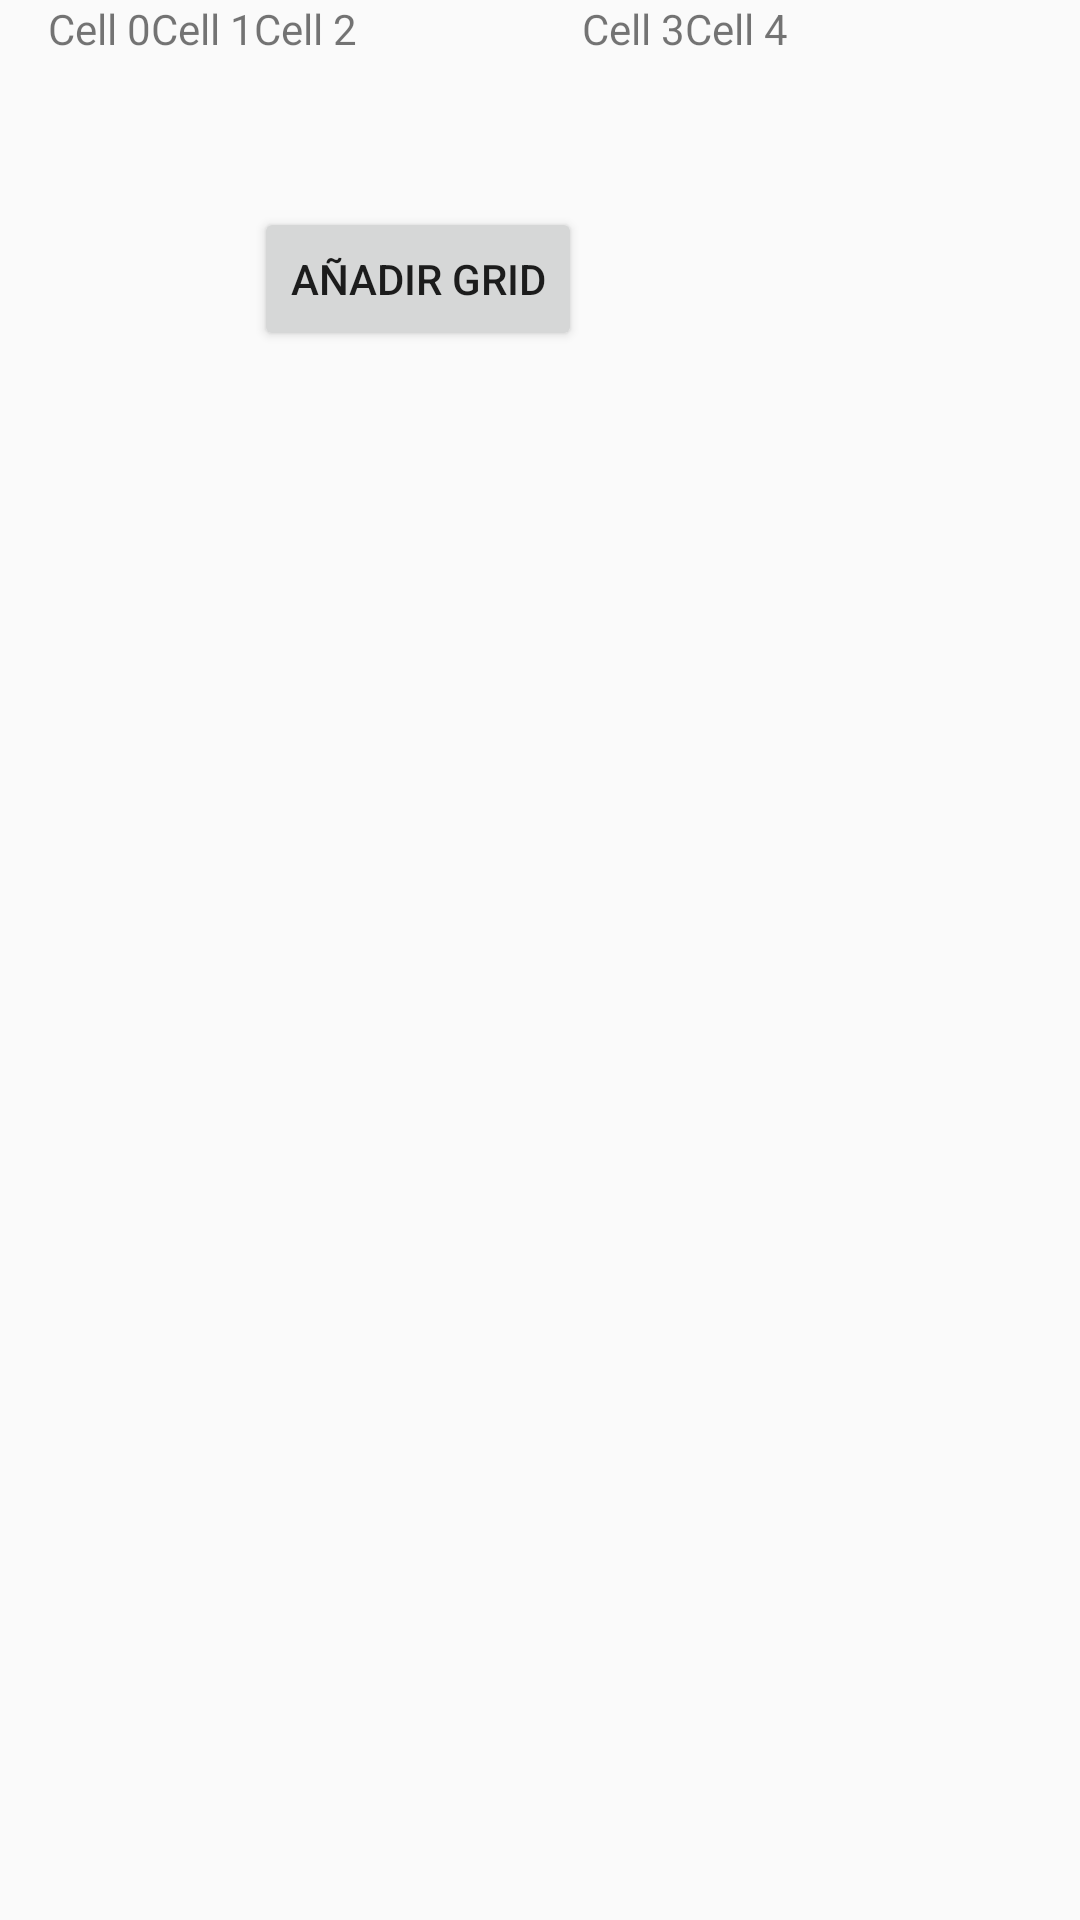

Here is an Android app screen rendered from its layout file. Give the layout XML and the strings, colors and styles it references.
<!-- AndroidManifest.xml: application theme AppTheme -->
<!-- res/layout/activity_gr_layout.xml -->
<?xml version="1.0" encoding="utf-8"?>
<RelativeLayout xmlns:android="http://schemas.android.com/apk/res/android"
    android:layout_width="match_parent"
    android:layout_height="match_parent"
    android:paddingLeft="16dp"
    android:paddingRight="16dp" >

    <GridLayout xmlns:android="http://schemas.android.com/apk/res/android"
        android:layout_width="match_parent"
        android:layout_height="match_parent"
        android:rowCount="4"
        android:layout_gravity="fill"
        android:columnCount="5"
        android:id="@+id/gridL"
        android:orientation="vertical">
        <TextView
            android:text="Cell 0"
            android:textSize="14dip"
            android:layout_width="wrap_content"
            android:layout_row="0"
            android:layout_column="0" />
        <TextView
            android:text="Cell 1"
            android:textSize="14dip"
            android:layout_width="wrap_content"
            android:layout_row="0"
            android:layout_column="1" />
        <Space
            android:layout_row="1"
            android:layout_column="0"
            android:layout_width="wrap_content"
            android:layout_height="50dp" />
        <TextView
            android:text="Cell 2"
            android:textSize="14dip"
            android:layout_width="wrap_content"
            android:layout_row="0"
            android:layout_column="2" />
        <TextView
            android:text="Cell 3"
            android:textSize="14dip"
            android:layout_width="wrap_content"
            android:layout_row="0"
            android:layout_column="3" />
        <TextView
            android:text="Cell 4"
            android:textSize="14dip"
            android:layout_width="wrap_content"
            android:layout_row="0"
            android:layout_column="4" />

        <Button
            android:id="@+id/button3"
            android:layout_width="wrap_content"
            android:layout_height="wrap_content"
            android:layout_row="2"
            android:layout_column="2"
            android:text="Añadir Grid"
            android:onClick="añadirGrid"/>
    </GridLayout>

</RelativeLayout>
<!-- resources referenced by this layout -->
<resources>
  <style name="AppTheme" parent="Theme.AppCompat.Light.NoActionBar">
          
          <item name="colorPrimary">@color/colorPrimary</item>
          <item name="colorPrimaryDark">@color/colorPrimaryDark</item>
          <item name="colorAccent">@color/colorAccent</item>
          <item name="windowActionBar">true</item>
      </style>
  <!-- not gathered from this repository: default colours our renderer supplied (Android Studio template values) -->
  <color name="colorPrimary">#FF6200EE</color>
  <color name="colorPrimaryDark">#FF3700B3</color>
  <color name="colorAccent">#FF03DAC5</color>
</resources>
